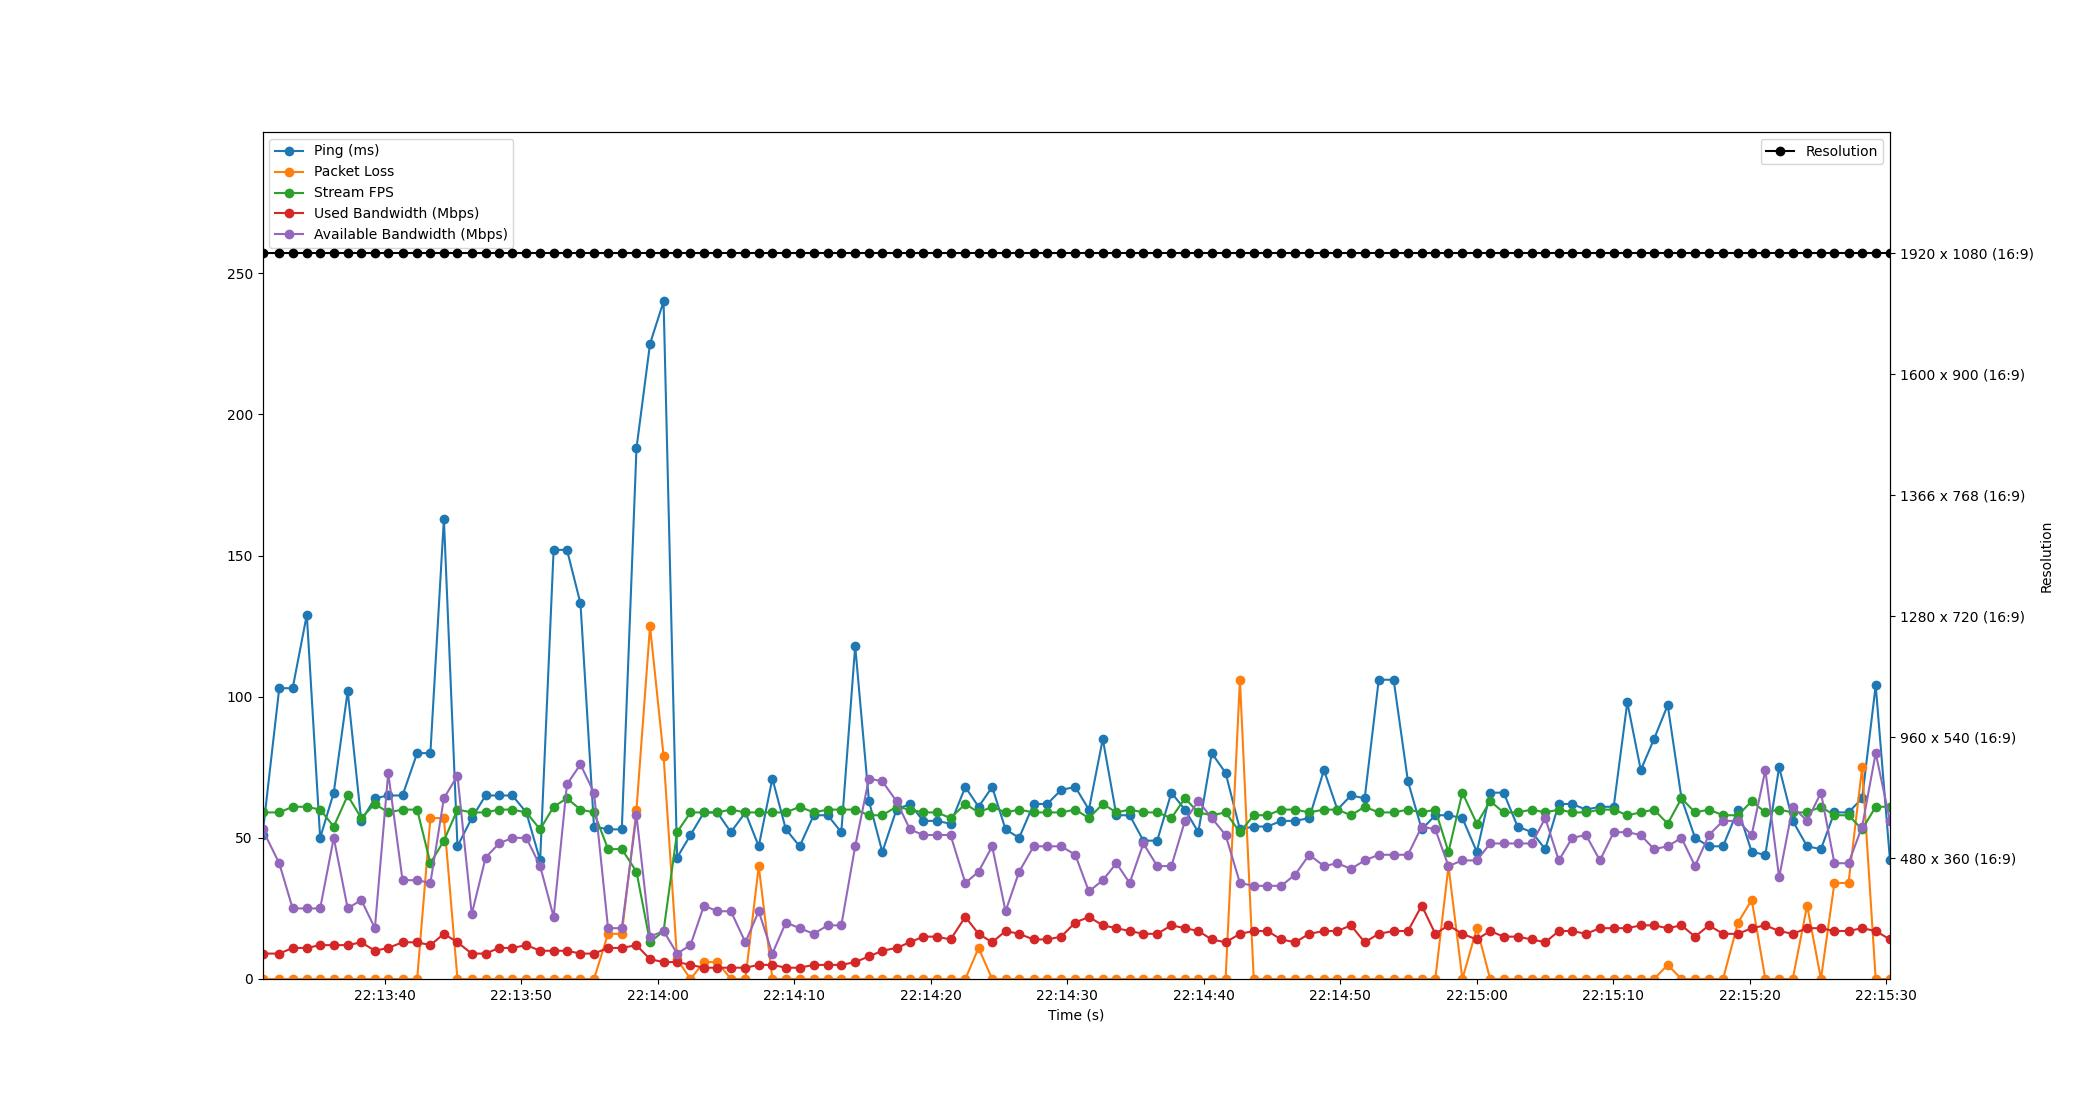

Values plotted in this chart, from the file beside it:
Time, Timestamp, Ping, Packet Loss, Stream FPS, Used Bandwidth, Resolution, Available Bandwidth
1.1920928955078125e-06, 2023-07-11 22:13:31.043957, 51, 0, 59, 9, 1920 x 1080 (16:9), 53
1.227, 2023-07-11 22:13:32.270538, 103, 0, 59, 9, 1920 x 1080 (16:9), 41
2.21, 2023-07-11 22:13:33.253811, 103, 0, 61, 11, 1920 x 1080 (16:9), 25
3.246, 2023-07-11 22:13:34.290090, 129, 0, 61, 11, 1920 x 1080 (16:9), 25
4.224, 2023-07-11 22:13:35.268116, 50, 0, 60, 12, 1920 x 1080 (16:9), 25
5.221, 2023-07-11 22:13:36.265136, 66, 0, 54, 12, 1920 x 1080 (16:9), 50
6.242, 2023-07-11 22:13:37.285585, 102, 0, 65, 12, 1920 x 1080 (16:9), 25
7.236, 2023-07-11 22:13:38.279854, 56, 0, 57, 13, 1920 x 1080 (16:9), 28
8.235, 2023-07-11 22:13:39.278562, 64, 0, 62, 10, 1920 x 1080 (16:9), 18
9.211, 2023-07-11 22:13:40.255426, 65, 0, 59, 11, 1920 x 1080 (16:9), 73
10.26, 2023-07-11 22:13:41.301857, 65, 0, 60, 13, 1920 x 1080 (16:9), 35
11.33, 2023-07-11 22:13:42.375612, 80, 0, 60, 13, 1920 x 1080 (16:9), 35
12.3, 2023-07-11 22:13:43.344728, 80, 57, 41, 12, 1920 x 1080 (16:9), 34
13.29, 2023-07-11 22:13:44.334581, 163, 57, 49, 16, 1920 x 1080 (16:9), 64
14.29, 2023-07-11 22:13:45.330073, 47, 0, 60, 13, 1920 x 1080 (16:9), 72
15.33, 2023-07-11 22:13:46.376148, 57, 0, 59, 9, 1920 x 1080 (16:9), 23
16.35, 2023-07-11 22:13:47.392957, 65, 0, 59, 9, 1920 x 1080 (16:9), 43
17.32, 2023-07-11 22:13:48.368291, 65, 0, 60, 11, 1920 x 1080 (16:9), 48
18.3, 2023-07-11 22:13:49.348829, 65, 0, 60, 11, 1920 x 1080 (16:9), 50
19.33, 2023-07-11 22:13:50.373278, 59, 0, 59, 12, 1920 x 1080 (16:9), 50
20.34, 2023-07-11 22:13:51.386535, 42, 0, 53, 10, 1920 x 1080 (16:9), 40
21.33, 2023-07-11 22:13:52.374432, 152, 0, 61, 10, 1920 x 1080 (16:9), 22
22.31, 2023-07-11 22:13:53.353606, 152, 0, 64, 10, 1920 x 1080 (16:9), 69
23.3, 2023-07-11 22:13:54.342486, 133, 0, 60, 9, 1920 x 1080 (16:9), 76
24.29, 2023-07-11 22:13:55.331991, 54, 0, 59, 9, 1920 x 1080 (16:9), 66
25.32, 2023-07-11 22:13:56.364392, 53, 16, 46, 11, 1920 x 1080 (16:9), 18
26.33, 2023-07-11 22:13:57.369940, 53, 16, 46, 11, 1920 x 1080 (16:9), 18
27.4, 2023-07-11 22:13:58.445646, 188, 60, 38, 12, 1920 x 1080 (16:9), 58
28.39, 2023-07-11 22:13:59.438191, 225, 125, 13, 7, 1920 x 1080 (16:9), 15
29.39, 2023-07-11 22:14:00.430481, 240, 79, 17, 6, 1920 x 1080 (16:9), 17
30.38, 2023-07-11 22:14:01.420952, 43, 7, 52, 6, 1920 x 1080 (16:9), 9
31.36, 2023-07-11 22:14:02.402551, 51, 0, 59, 5, 1920 x 1080 (16:9), 12
32.35, 2023-07-11 22:14:03.390497, 59, 6, 59, 4, 1920 x 1080 (16:9), 26
33.32, 2023-07-11 22:14:04.366358, 59, 6, 59, 4, 1920 x 1080 (16:9), 24
34.32, 2023-07-11 22:14:05.363914, 52, 0, 60, 4, 1920 x 1080 (16:9), 24
35.38, 2023-07-11 22:14:06.423732, 59, 0, 59, 4, 1920 x 1080 (16:9), 13
36.36, 2023-07-11 22:14:07.403691, 47, 40, 59, 5, 1920 x 1080 (16:9), 24
37.36, 2023-07-11 22:14:08.401509, 71, 0, 59, 5, 1920 x 1080 (16:9), 9
38.35, 2023-07-11 22:14:09.391952, 53, 0, 59, 4, 1920 x 1080 (16:9), 20
39.36, 2023-07-11 22:14:10.402580, 47, 0, 61, 4, 1920 x 1080 (16:9), 18
40.39, 2023-07-11 22:14:11.430479, 58, 0, 59, 5, 1920 x 1080 (16:9), 16
41.41, 2023-07-11 22:14:12.457684, 58, 0, 60, 5, 1920 x 1080 (16:9), 19
42.41, 2023-07-11 22:14:13.452676, 52, 0, 60, 5, 1920 x 1080 (16:9), 19
43.43, 2023-07-11 22:14:14.469685, 118, 0, 60, 6, 1920 x 1080 (16:9), 47
44.44, 2023-07-11 22:14:15.480030, 63, 0, 58, 8, 1920 x 1080 (16:9), 71
45.41, 2023-07-11 22:14:16.457949, 45, 0, 58, 10, 1920 x 1080 (16:9), 70
46.45, 2023-07-11 22:14:17.497305, 60, 0, 61, 11, 1920 x 1080 (16:9), 63
47.44, 2023-07-11 22:14:18.480166, 62, 0, 60, 13, 1920 x 1080 (16:9), 53
48.41, 2023-07-11 22:14:19.452206, 56, 0, 59, 15, 1920 x 1080 (16:9), 51
49.41, 2023-07-11 22:14:20.452302, 56, 0, 59, 15, 1920 x 1080 (16:9), 51
50.41, 2023-07-11 22:14:21.457280, 55, 0, 57, 14, 1920 x 1080 (16:9), 51
51.5, 2023-07-11 22:14:22.539663, 68, 0, 62, 22, 1920 x 1080 (16:9), 34
52.47, 2023-07-11 22:14:23.510165, 61, 11, 59, 16, 1920 x 1080 (16:9), 38
53.46, 2023-07-11 22:14:24.507476, 68, 0, 61, 13, 1920 x 1080 (16:9), 47
54.44, 2023-07-11 22:14:25.486513, 53, 0, 59, 17, 1920 x 1080 (16:9), 24
55.44, 2023-07-11 22:14:26.481974, 50, 0, 60, 16, 1920 x 1080 (16:9), 38
56.5, 2023-07-11 22:14:27.546556, 62, 0, 59, 14, 1920 x 1080 (16:9), 47
57.5, 2023-07-11 22:14:28.546493, 62, 0, 59, 14, 1920 x 1080 (16:9), 47
58.52, 2023-07-11 22:14:29.559864, 67, 0, 59, 15, 1920 x 1080 (16:9), 47
59.55, 2023-07-11 22:14:30.596989, 68, 0, 60, 20, 1920 x 1080 (16:9), 44
... 59 more rows
